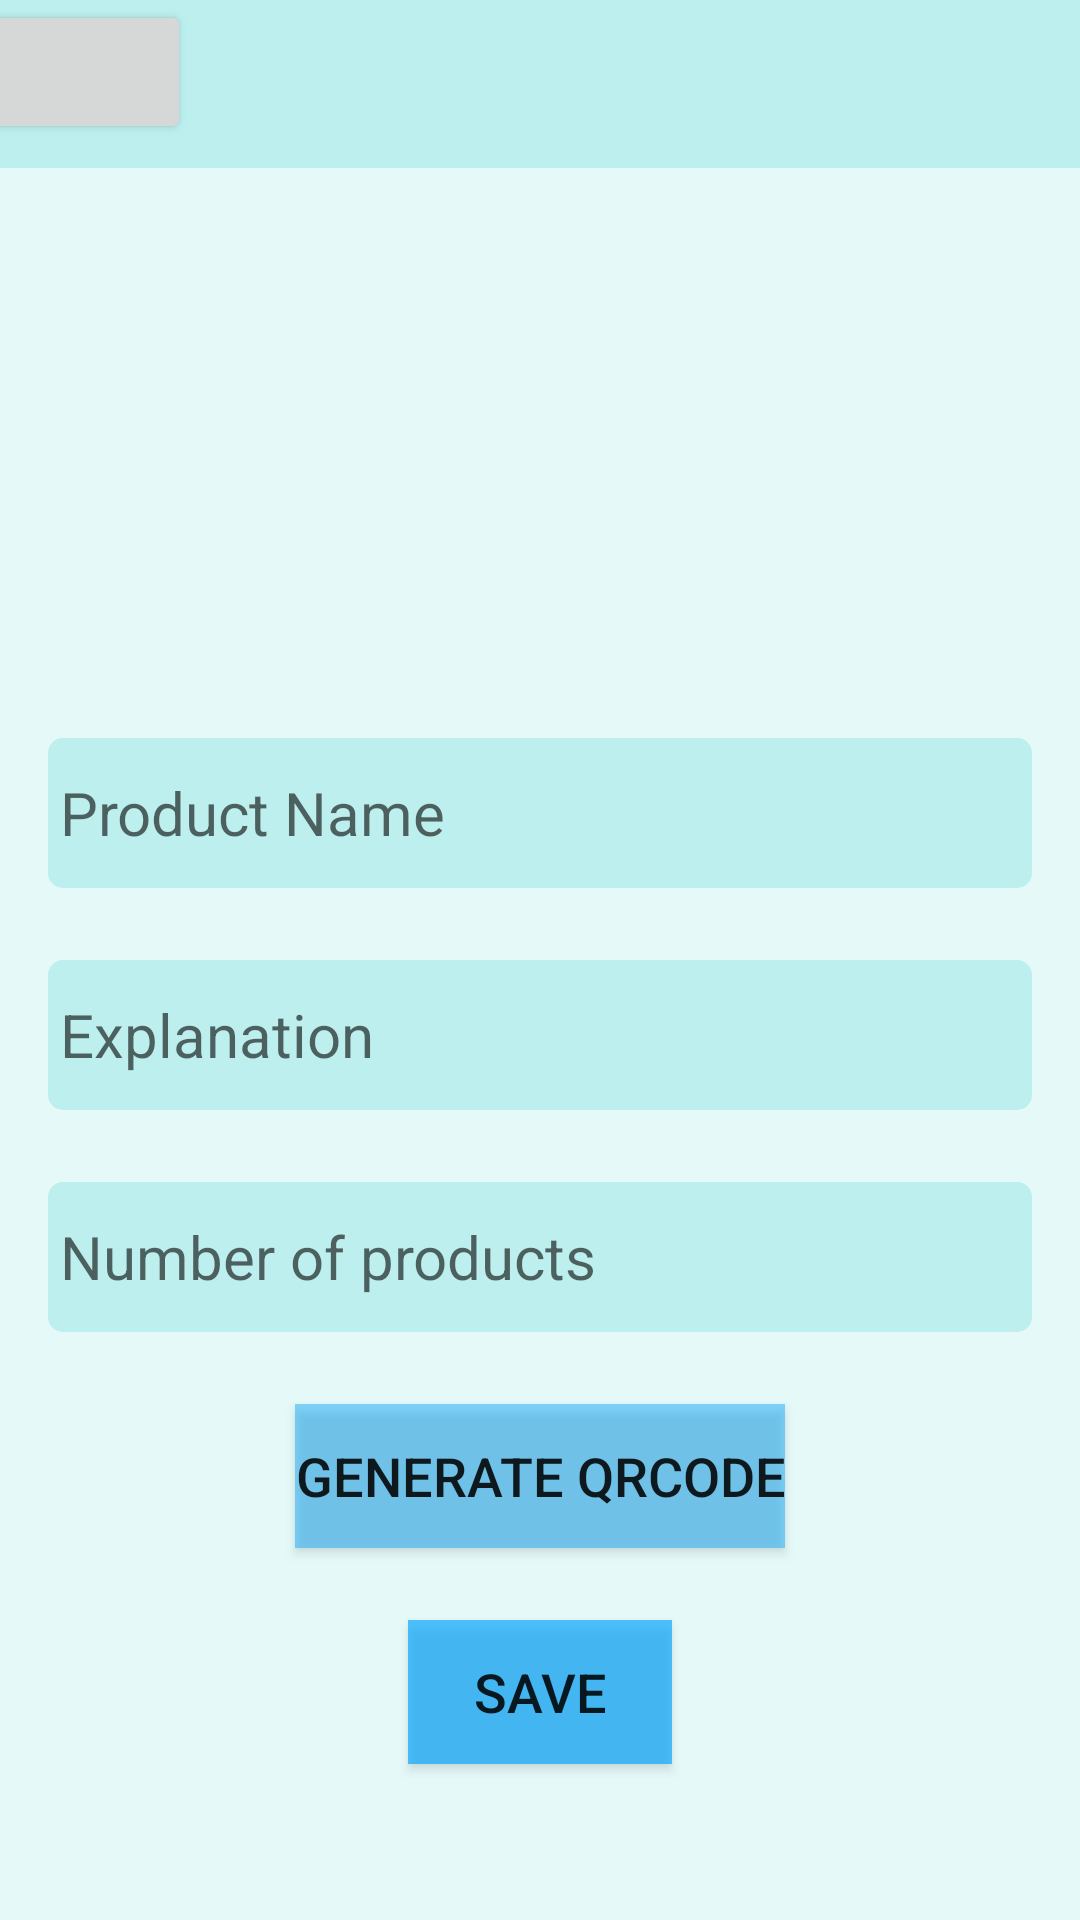

Write the Android layout XML for this screen, with the resource values it uses.
<!-- AndroidManifest.xml: activity theme Theme.QRing -->
<!-- res/layout/activity_addproduct.xml -->
<?xml version="1.0" encoding="utf-8"?>
<androidx.constraintlayout.widget.ConstraintLayout xmlns:android="http://schemas.android.com/apk/res/android"
    xmlns:app="http://schemas.android.com/apk/res-auto"
    xmlns:tools="http://schemas.android.com/tools"
    android:background="@drawable/backcolor"
    android:layout_width="match_parent"
    android:layout_height="match_parent"
    tools:context=".AddproductActivity">

    <Button
        android:id="@+id/generateBTN"
        android:layout_width="wrap_content"
        android:layout_height="wrap_content"
        android:layout_marginTop="8dp"
        android:layout_marginBottom="16dp"
        android:background="#A902121B"
        android:backgroundTint="#A902A6FF"
        android:text="Generate Qrcode"
        android:textSize="18sp"
        app:layout_constraintBottom_toTopOf="@+id/savebtn"
        app:layout_constraintEnd_toEndOf="parent"
        app:layout_constraintStart_toStartOf="parent"
        app:layout_constraintTop_toBottomOf="@+id/amountET"
        app:strokeColor="#A902A6FF" />

    <EditText
        android:id="@+id/productNameET"
        android:layout_width="0dp"
        android:layout_height="wrap_content"
        android:layout_marginStart="16dp"
        android:layout_marginTop="8dp"
        android:layout_marginEnd="16dp"
        android:layout_marginBottom="16dp"
        android:background="@drawable/et_background"
        android:ems="10"
        android:hint="Product Name"
        android:inputType="textPersonName"
        android:textSize="20sp"
        app:layout_constraintBottom_toTopOf="@+id/expET"
        app:layout_constraintEnd_toEndOf="parent"
        app:layout_constraintStart_toStartOf="parent"
        app:layout_constraintTop_toBottomOf="@+id/qrCodeImageView" />

    <ImageView
        android:id="@+id/qrCodeImageView"
        android:layout_width="136dp"
        android:layout_height="129dp"
        android:layout_marginTop="128dp"
        android:layout_marginBottom="16dp"
        app:layout_constraintBottom_toTopOf="@+id/productNameET"
        app:layout_constraintEnd_toEndOf="parent"
        app:layout_constraintStart_toStartOf="parent"
        app:layout_constraintTop_toBottomOf="@+id/addProductToolbar"
        app:srcCompat="@drawable/ic_baseline_qr_code_scanner_24" />

    <EditText
        android:id="@+id/expET"
        android:layout_width="0dp"
        android:layout_height="wrap_content"
        android:layout_marginStart="16dp"
        android:layout_marginTop="8dp"
        android:layout_marginEnd="16dp"
        android:layout_marginBottom="16dp"
        android:background="@drawable/et_background"
        android:ems="10"
        android:hint="Explanation"
        android:inputType="textPersonName"
        android:textSize="20sp"
        app:layout_constraintBottom_toTopOf="@+id/amountET"
        app:layout_constraintEnd_toEndOf="parent"
        app:layout_constraintHorizontal_bias="0.502"
        app:layout_constraintStart_toStartOf="parent"
        app:layout_constraintTop_toBottomOf="@+id/productNameET" />

    <EditText
        android:id="@+id/amountET"
        android:layout_width="0dp"
        android:layout_height="wrap_content"
        android:layout_marginStart="16dp"
        android:layout_marginTop="8dp"
        android:layout_marginEnd="16dp"
        android:layout_marginBottom="16dp"
        android:background="@drawable/et_background"
        android:ems="10"
        android:hint="Number of products "
        android:inputType="number"
        android:textSize="20sp"
        app:layout_constraintBottom_toTopOf="@+id/generateBTN"
        app:layout_constraintEnd_toEndOf="parent"
        app:layout_constraintStart_toStartOf="parent"
        app:layout_constraintTop_toBottomOf="@+id/expET" />

    <Button
        android:id="@+id/savebtn"
        android:layout_width="wrap_content"
        android:layout_height="wrap_content"
        android:layout_marginTop="8dp"
        android:layout_marginBottom="143dp"
        android:background="#A902A6FF"
        android:text="Save"
        android:textSize="18sp"
        app:layout_constraintBottom_toBottomOf="parent"
        app:layout_constraintEnd_toEndOf="parent"
        app:layout_constraintStart_toStartOf="parent"
        app:layout_constraintTop_toBottomOf="@+id/generateBTN" />

    <androidx.appcompat.widget.Toolbar
        android:id="@+id/addProductToolbar"
        android:layout_width="409dp"
        android:layout_height="wrap_content"
        android:background="?attr/colorPrimary"
        android:minHeight="?attr/actionBarSize"
        android:theme="?attr/actionBarTheme"
        app:layout_constraintEnd_toEndOf="parent"
        app:layout_constraintStart_toStartOf="parent"
        app:layout_constraintTop_toTopOf="parent" />

    <Button
        android:id="@+id/addProductBackButton"
        android:layout_width="wrap_content"
        android:layout_height="wrap_content"
        app:icon="@drawable/ic_baseline_arrow_back_24"
        app:iconTint="#FFFFFF"
        app:layout_constraintStart_toStartOf="@+id/addProductToolbar"
        app:layout_constraintTop_toTopOf="parent" />

    <ImageButton
        android:id="@+id/imageDownButton"
        android:layout_width="wrap_content"
        android:layout_height="wrap_content"
        android:backgroundTint="#E4F9F8"
        android:onClick="onClick"
        android:visibility="invisible"
        app:layout_constraintBottom_toBottomOf="@+id/qrCodeImageView"
        app:layout_constraintEnd_toEndOf="parent"
        app:layout_constraintStart_toEndOf="@+id/qrCodeImageView"
        app:layout_constraintTop_toTopOf="@+id/qrCodeImageView"
        app:srcCompat="@drawable/ic_baseline_arrow_downward_24" />

</androidx.constraintlayout.widget.ConstraintLayout>
<!-- resources referenced by this layout -->
<resources>
  <!-- drawable backcolor (drawable) -->
  <?xml version="1.0" encoding="utf-8"?>
  <shape xmlns:android="http://schemas.android.com/apk/res/android"
      android:shape="rectangle">
      <gradient
          android:startColor="#e4f9f8"
          android:centerColor="#e4f9f8"
          android:endColor="#e4f9f8"
          android:angle="0"/>
      <corners
          android:radius="0dp"/>
  </shape>
  <!-- drawable et_background (drawable) -->
  <?xml version="1.0" encoding="utf-8"?>
  <shape xmlns:android="http://schemas.android.com/apk/res/android">
  
      <stroke android:color="#BCEFEE" android:width="2dp"></stroke>
      <solid android:color="#BCEFEE"></solid>
      <padding android:top="4dp" android:left="4dp" android:bottom="4dp"></padding>
      <corners android:radius="4dp"></corners>
      <size android:height="50dp"></size>
  
  </shape>
  <style name="Theme.QRing" parent="Theme.MaterialComponents.DayNight.DarkActionBar">
          
          <item name="colorPrimary">#BCEFEE</item>
          <item name="colorPrimaryVariant">#AEAEAE</item>
          <item name="colorOnPrimary">#000000</item>
          
          <item name="colorSecondary">#AEAEAE</item>
          <item name="colorSecondaryVariant">#AEAEAE</item>
          <item name="colorOnSecondary">@color/black</item>
          
          <item name="android:statusBarColor" tools:targetApi="l">#AEAEAE</item>
          
          <item name="windowActionBar">false</item>
          <item name="windowNoTitle">true</item>
      </style>
  <!-- not gathered from this repository: default colours our renderer supplied (Android Studio template values) -->
  <color name="black">#FF000000</color>
</resources>
